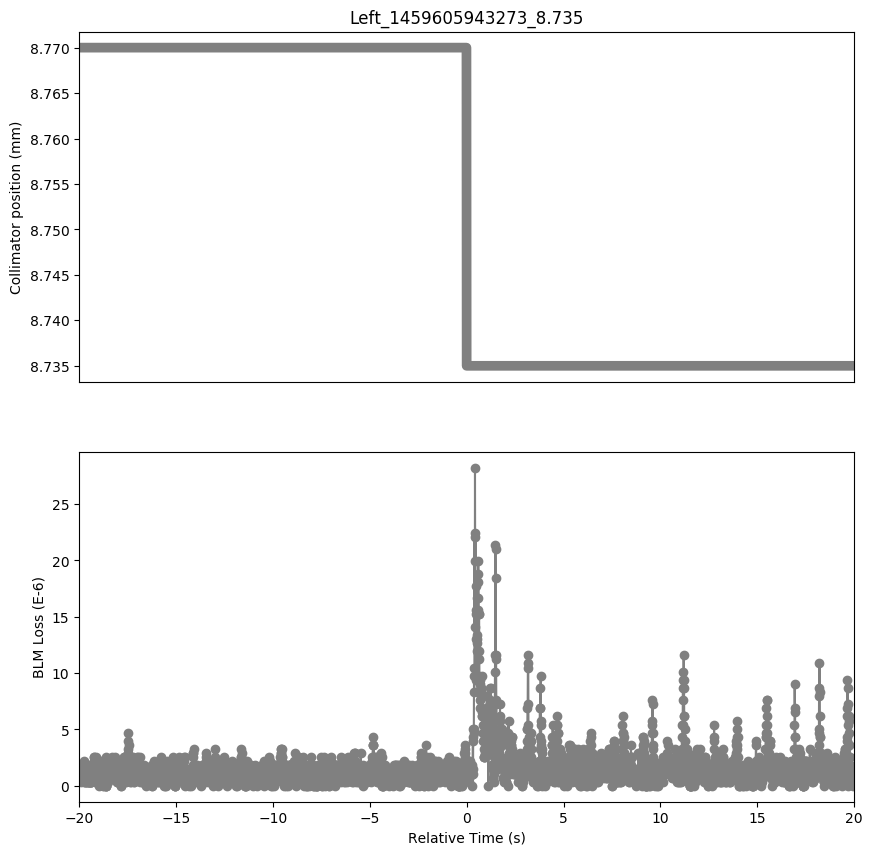

The data file committed next to this chart (first rows):
Timestamp, position, BLMTI.04R2.B1I10_TCLIA.4R2
1459605923280, 8.77, 1.0859999999999999e-06
1459605923290, 8.77, 1.0859999999999999e-06
1459605923300, 8.77, 1.0859999999999999e-06
1459605923310, 8.77, 1.81e-06
1459605923320, 8.77, 1.81e-06
1459605923330, 8.77, 1.4480000000000002e-06
1459605923340, 8.77, 1.4480000000000002e-06
1459605923350, 8.77, 1.0859999999999999e-06
1459605923360, 8.77, 1.81e-06
1459605923370, 8.77, 1.81e-06
1459605923380, 8.77, 1.4480000000000002e-06
1459605923390, 8.77, 3.6200000000000004e-07
1459605923400, 8.77, 1.0859999999999999e-06
1459605923410, 8.77, 1.0859999999999999e-06
1459605923420, 8.77, 1.4480000000000002e-06
1459605923430, 8.77, 1.0859999999999999e-06
1459605923440, 8.77, 1.4480000000000002e-06
1459605923450, 8.77, 7.240000000000001e-07
1459605923460, 8.77, 1.4480000000000002e-06
1459605923470, 8.77, 1.0859999999999999e-06
1459605923480, 8.77, 1.0859999999999999e-06
1459605923490, 8.77, 1.0859999999999999e-06
1459605923500, 8.77, 1.4480000000000002e-06
1459605923510, 8.77, 1.81e-06
1459605923520, 8.77, 1.0859999999999999e-06
1459605923530, 8.77, 3.6200000000000004e-07
1459605923540, 8.77, 2.1719999999999997e-06
1459605923550, 8.77, 1.4480000000000002e-06
1459605923560, 8.77, 1.0859999999999999e-06
1459605923570, 8.77, 3.6200000000000004e-07
1459605923580, 8.77, 1.4480000000000002e-06
1459605923590, 8.77, 3.6200000000000004e-07
1459605923600, 8.77, 7.240000000000001e-07
1459605923610, 8.77, 1.81e-06
1459605923620, 8.77, 3.6200000000000004e-07
1459605923630, 8.77, 7.240000000000001e-07
1459605923640, 8.77, 7.240000000000001e-07
1459605923650, 8.77, 7.240000000000001e-07
1459605923660, 8.77, 7.240000000000001e-07
1459605923670, 8.77, 7.240000000000001e-07
1459605923680, 8.77, 7.240000000000001e-07
1459605923690, 8.77, 7.240000000000001e-07
1459605923700, 8.77, 3.6200000000000004e-07
1459605923710, 8.77, 3.6200000000000004e-07
1459605923720, 8.77, 1.4480000000000002e-06
1459605923730, 8.77, 7.240000000000001e-07
1459605923740, 8.77, 1.4480000000000002e-06
1459605923750, 8.77, 3.6200000000000004e-07
1459605923760, 8.77, 1.81e-06
1459605923770, 8.77, 7.240000000000001e-07
1459605923780, 8.77, 3.6200000000000004e-07
1459605923790, 8.77, 3.6200000000000004e-07
1459605923800, 8.77, 7.240000000000001e-07
1459605923810, 8.77, 3.6200000000000004e-07
1459605923820, 8.77, 1.0859999999999999e-06
1459605923830, 8.77, 3.6200000000000004e-07
1459605923840, 8.77, 7.240000000000001e-07
1459605923850, 8.77, 1.0859999999999999e-06
1459605923860, 8.77, 3.6200000000000004e-07
1459605923870, 8.77, 7.240000000000001e-07
... 3,938 more rows
